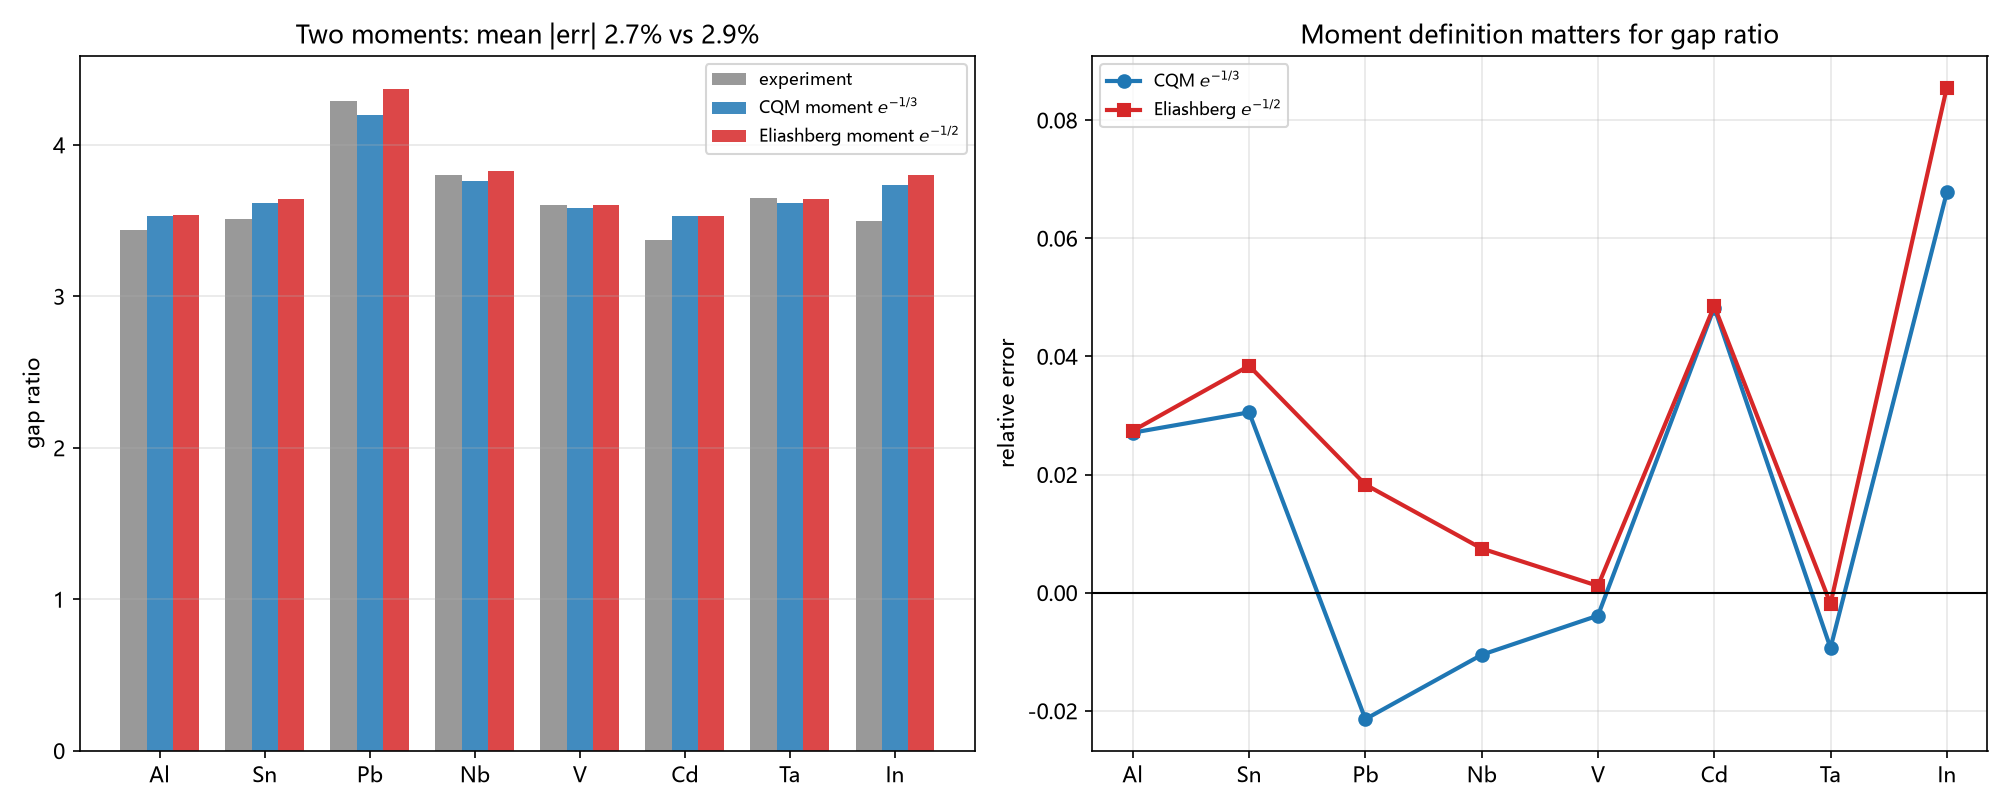

Source data for this figure (header and first rows):
el, gap_exp, gap_CQM_e13, gap_Eliash_e12, err_CQM, err_Eliash
Al, 3.44, 3.533, 3.534, 0.02709, 0.02741
Sn, 3.51, 3.617, 3.645, 0.03053, 0.03841
Pb, 4.29, 4.198, 4.368, -0.02141, 0.0183
Nb, 3.8, 3.76, 3.828, -0.01052, 0.007478
V, 3.6, 3.586, 3.604, -0.003886, 0.001148
Cd, 3.37, 3.533, 3.534, 0.04826, 0.04854
Ta, 3.65, 3.616, 3.643, -0.009351, -0.001885
In, 3.5, 3.737, 3.799, 0.06775, 0.08551
